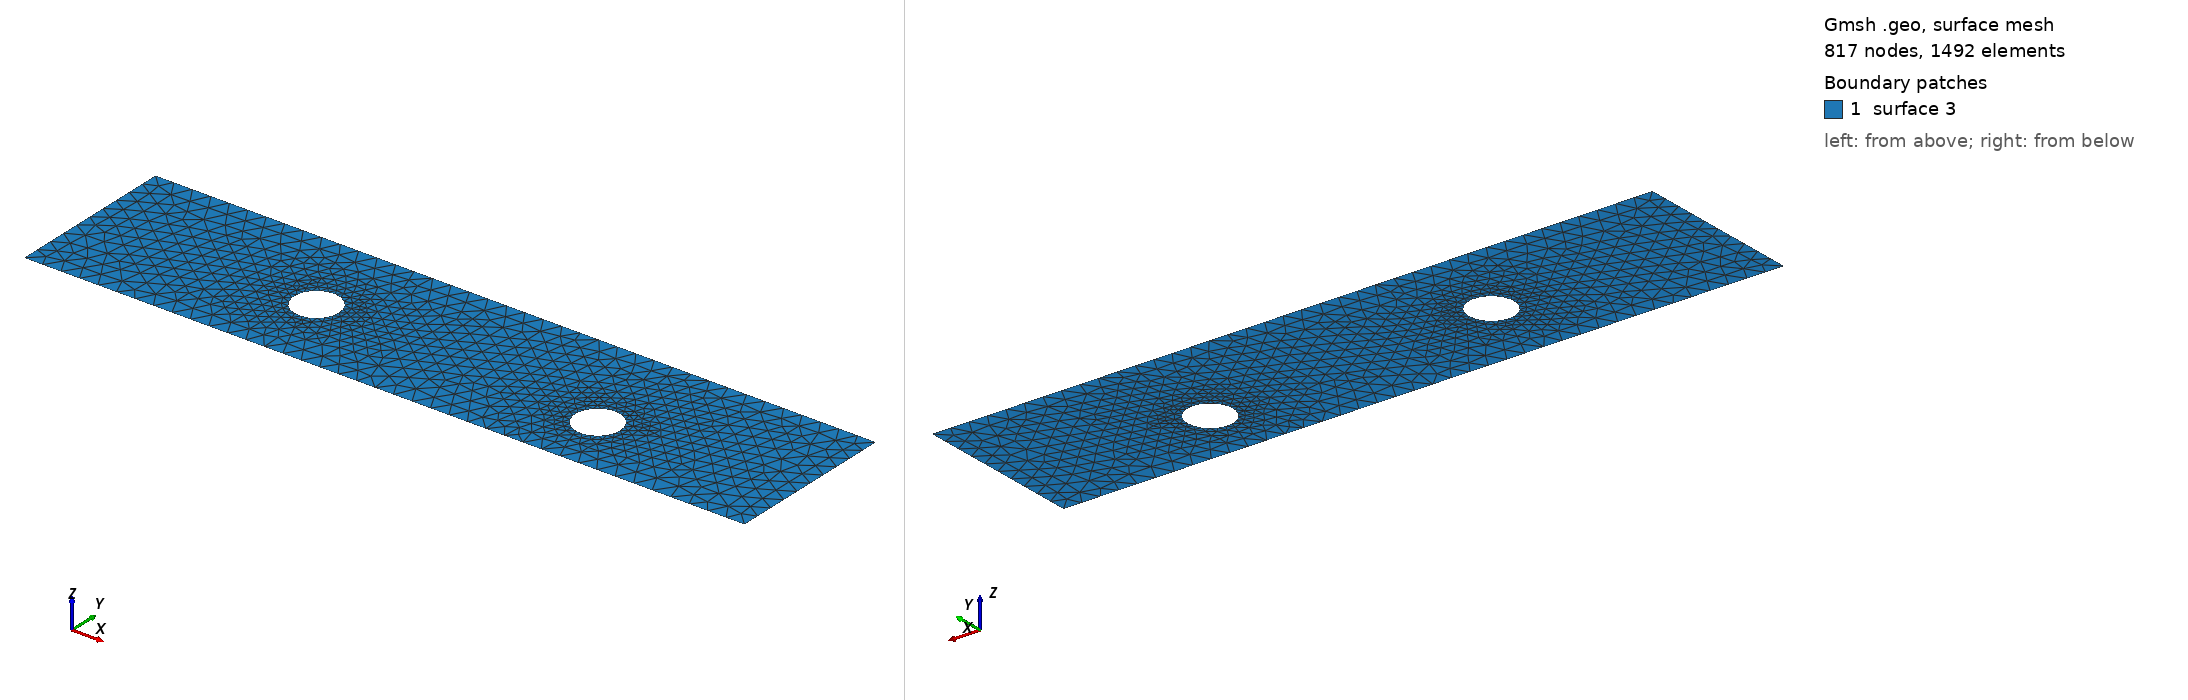

Gmsh geometry script, surface-meshed: 817 nodes, 1492 surface elements. Boundary patches (legend numbers): 1 surface 3. Left view from above one corner, right view from below the opposite corner. The script declares no physical surfaces, so the legend lists its geometric surfaces. The drawing asked Gmsh for element sizes between 1% and 20% of the model's largest extent; the script's own settings can give other sizes.

=== cad_380.geo (drawn) ===
//+
SetFactory("OpenCASCADE");
//+
Point(1) = {0.705495, -3.838321, 0.000000, 1.000000};
//+
Point(2) = {39.255484, -3.838321, 0.000000, 1.000000};
//+
Point(3) = {39.255484, 5.309886, 0.000000, 1.000000};
//+
Point(4) = {0.705495, 5.309886, 0.000000, 1.000000};
//+
Line(1) = {4, 1};
//+
Line(2) = {1, 2};
//+
Line(3) = {2, 3};
//+
Line(4) = {3, 4};
//+
Curve Loop(1) = {1, 2, 3, 4};
//+
Point(6) = {30.027541, -0.488561, 0.000000, 0.119931};
//+
Point(5) = {28.828229, -0.488561, 0.000000, 0.119931};
//+
Point(7) = {28.228573, 0.550073, 0.000000, 0.119931};
//+
Point(8) = {28.228573, -1.527195, 0.000000, 0.119931};
//+
Point(10) = {14.243833, 0.462682, 0.000000, 0.119706};
//+
Point(9) = {13.046775, 0.462682, 0.000000, 0.119706};
//+
Point(11) = {12.448247, 1.499364, 0.000000, 0.119706};
//+
Point(12) = {12.448247, -0.574000, 0.000000, 0.119706};
//+
Ellipse(5) = {6, 5, 7, 7};
//+
Ellipse(6) = {7, 5, 8, 8};
//+
Ellipse(7) = {8, 5, 6, 6};
//+
Curve Loop(2) = {5, 6, 7};
//+
Ellipse(8) = {10, 9, 11, 11};
//+
Ellipse(9) = {11, 9, 12, 12};
//+
Ellipse(10) = {12, 9, 10, 10};
//+
Curve Loop(3) = {8, 9, 10};
//+
Plane Surface(3) = {1, 2, 3};
//+
Physical Curve("INFLOW", 100) = {1};
//+
Physical Curve("OUTFLOW", 101) = {3};
//+
Physical Curve("WALL_BOUNDARY", 102) = {2, 4};
//+
Physical Curve("OBSTACLE", 103) = {5, 6, 7, 8, 9, 10};
